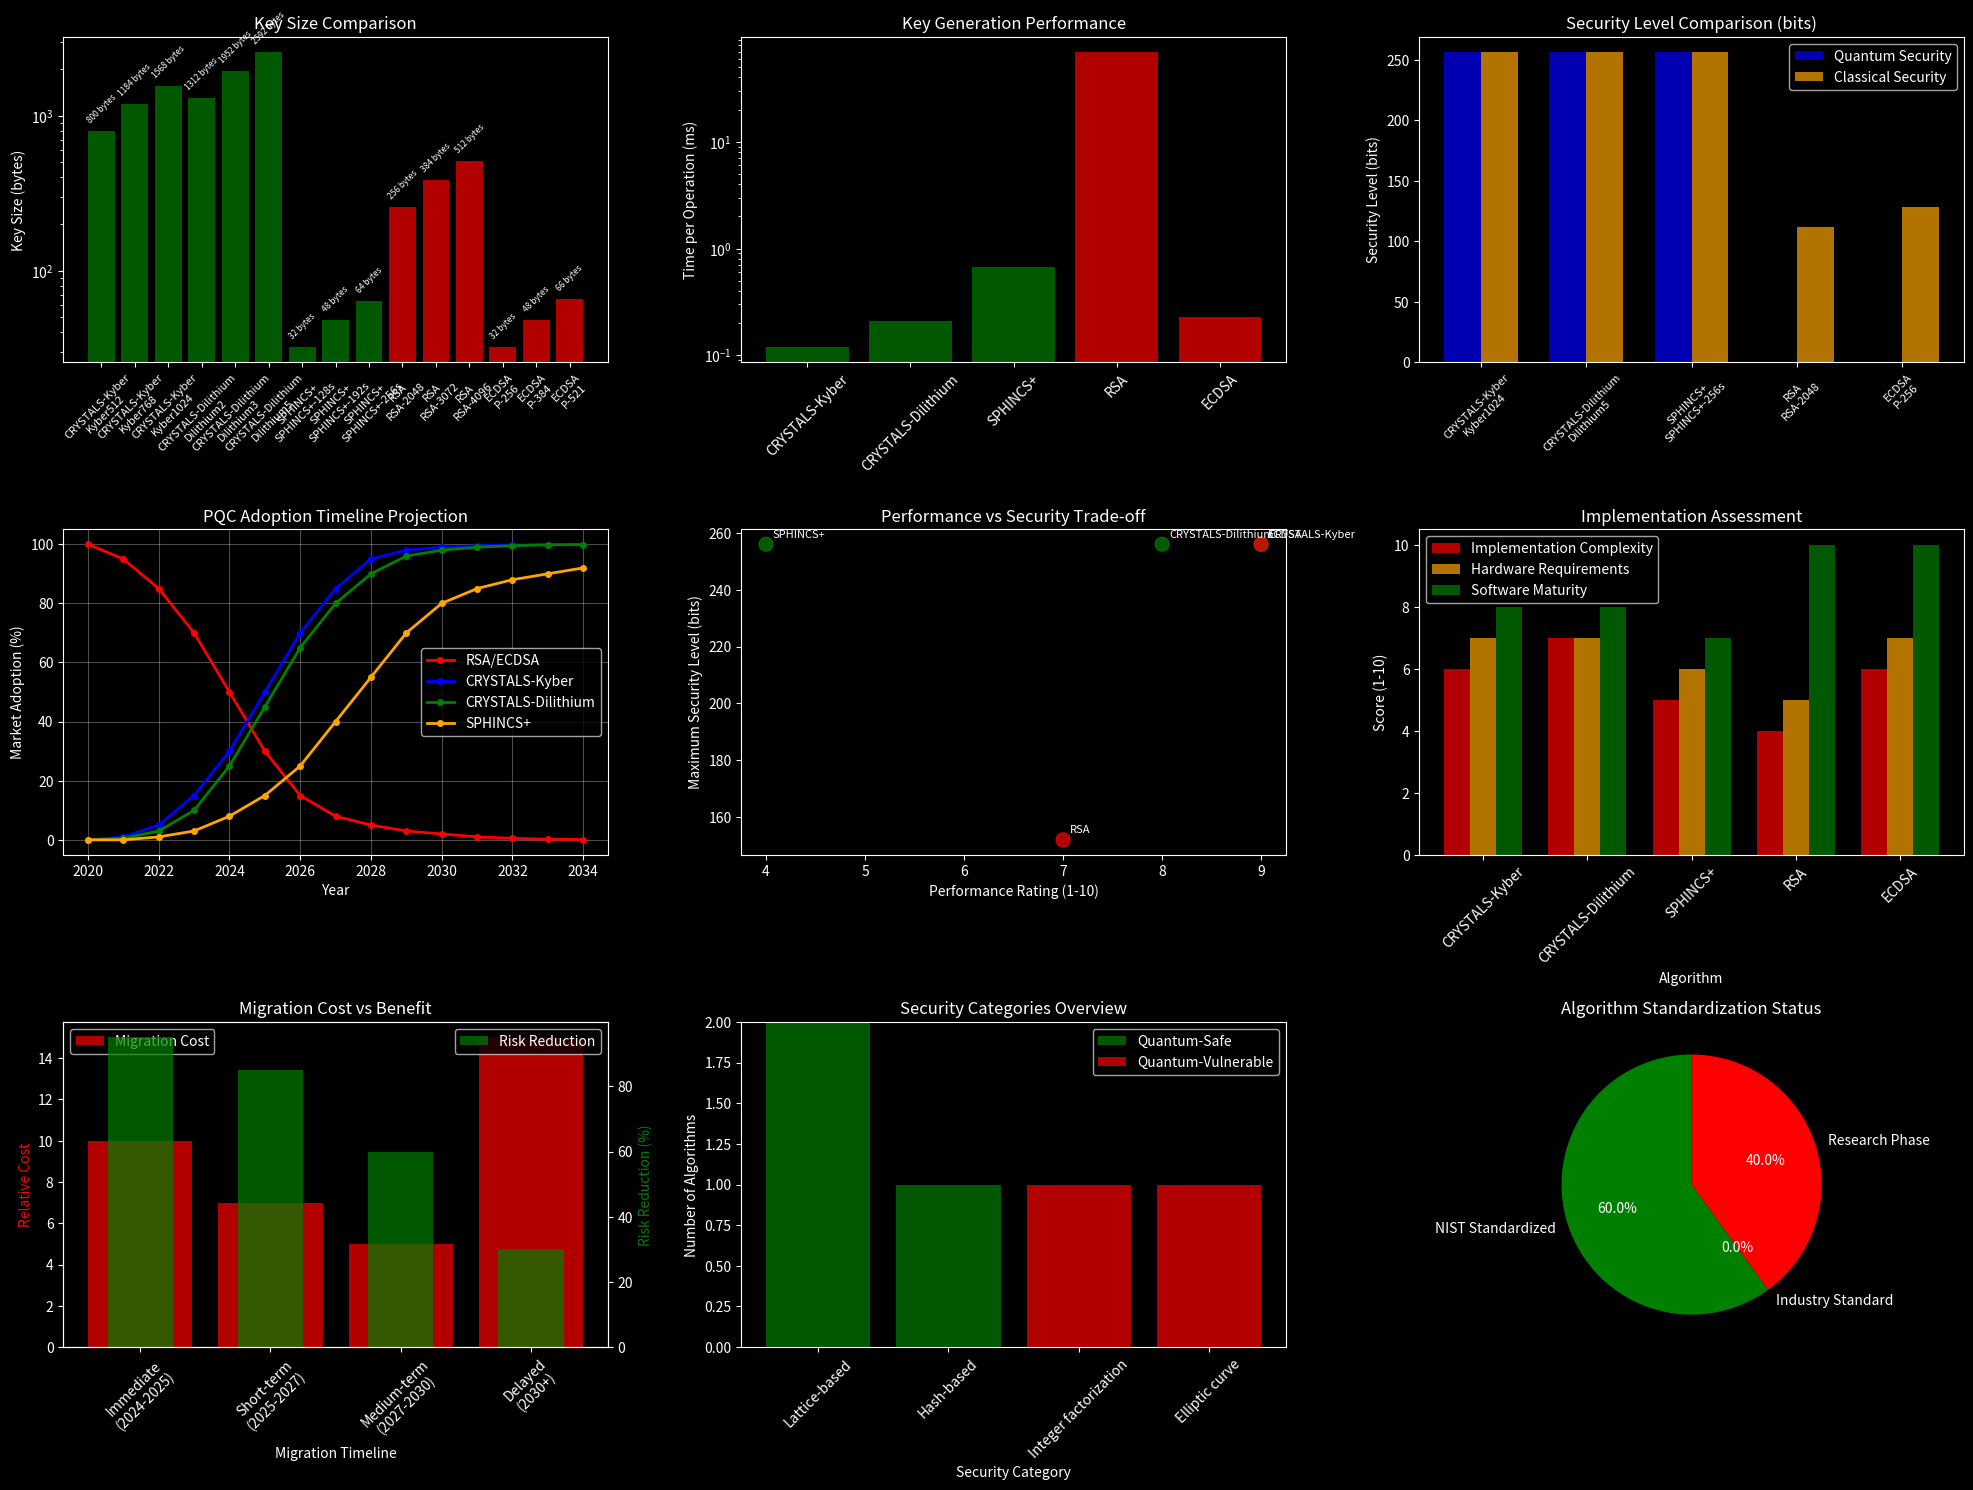

Reproduce this figure in Python.
# 🛠️ Environment Setup and Imports
import sys
import os
import warnings
warnings.filterwarnings('ignore')

# Add Houdinis to path
sys.path.append('/home/<user>/Downloads/Projetos/Houdinis')

# Core imports
import numpy as np
import matplotlib.pyplot as plt
import pandas as pd
from datetime import datetime
import random
import time
from typing import Dict, List, Tuple

# Houdinis framework imports
try:
    from exploits.pq_migration_tools import PQMigrationTools
    print("✅ Houdinis PQ modules imported successfully")
except ImportError as e:
    print(f"❌ Houdinis import error: {e}")

# Configuration
plt.style.use('dark_background')

print("🚀 Environment setup complete!")
print(f"📅 Session started: {datetime.now().strftime('%Y-%m-%d %H:%M:%S')}")
print("=" * 60)

# 🧬 Post-Quantum Cryptography Analyzer
class PQCAnalyzer:
    """Analyze post-quantum cryptography algorithms"""
    
    def __init__(self):
        self.algorithms = {
            # NIST Selected Algorithms
            'CRYSTALS-Kyber': {
                'type': 'KEM',
                'security_category': 'Lattice-based',
                'variants': {
                    'Kyber512': {'key_size': 800, 'quantum_security': 128, 'classical_security': 128},
                    'Kyber768': {'key_size': 1184, 'quantum_security': 192, 'classical_security': 192},
                    'Kyber1024': {'key_size': 1568, 'quantum_security': 256, 'classical_security': 256}
                },
                'performance_rating': 9,
                'standardized': True,
                'maturity': 'High',
                'patent_free': True
            },
            'CRYSTALS-Dilithium': {
                'type': 'Digital Signature',
                'security_category': 'Lattice-based',
                'variants': {
                    'Dilithium2': {'key_size': 1312, 'quantum_security': 128, 'classical_security': 128},
                    'Dilithium3': {'key_size': 1952, 'quantum_security': 192, 'classical_security': 192},
                    'Dilithium5': {'key_size': 2592, 'quantum_security': 256, 'classical_security': 256}
                },
                'performance_rating': 8,
                'standardized': True,
                'maturity': 'High',
                'patent_free': True
            },
            'SPHINCS+': {
                'type': 'Digital Signature',
                'security_category': 'Hash-based',
                'variants': {
                    'SPHINCS+-128s': {'key_size': 32, 'quantum_security': 128, 'classical_security': 128},
                    'SPHINCS+-192s': {'key_size': 48, 'quantum_security': 192, 'classical_security': 192},
                    'SPHINCS+-256s': {'key_size': 64, 'quantum_security': 256, 'classical_security': 256}
                },
                'performance_rating': 4,
                'standardized': True,
                'maturity': 'High',
                'patent_free': True
            },
            # Classical algorithms for comparison
            'RSA': {
                'type': 'PKE/Digital Signature',
                'security_category': 'Integer factorization',
                'variants': {
                    'RSA-2048': {'key_size': 256, 'quantum_security': 0, 'classical_security': 112},
                    'RSA-3072': {'key_size': 384, 'quantum_security': 0, 'classical_security': 128},
                    'RSA-4096': {'key_size': 512, 'quantum_security': 0, 'classical_security': 152}
                },
                'performance_rating': 7,
                'standardized': False,
                'quantum_vulnerable': True,
                'maturity': 'Very High',
                'patent_free': True
            },
            'ECDSA': {
                'type': 'Digital Signature',
                'security_category': 'Elliptic curve',
                'variants': {
                    'P-256': {'key_size': 32, 'quantum_security': 0, 'classical_security': 128},
                    'P-384': {'key_size': 48, 'quantum_security': 0, 'classical_security': 192},
                    'P-521': {'key_size': 66, 'quantum_security': 0, 'classical_security': 256}
                },
                'performance_rating': 9,
                'standardized': False,
                'quantum_vulnerable': True,
                'maturity': 'Very High',
                'patent_free': True
            }
        }
    
    def simulate_performance_benchmark(self, algorithm: str, variant: str, operations: int = 1000):
        """Simulate performance benchmarks for cryptographic operations"""
        base_times = {
            'CRYSTALS-Kyber': {'keygen': 0.1, 'encrypt': 0.15, 'decrypt': 0.12},
            'CRYSTALS-Dilithium': {'keygen': 0.2, 'sign': 0.25, 'verify': 0.08},
            'SPHINCS+': {'keygen': 0.5, 'sign': 15.0, 'verify': 0.3},
            'RSA': {'keygen': 50.0, 'encrypt': 0.1, 'decrypt': 2.0, 'sign': 2.0, 'verify': 0.1},
            'ECDSA': {'keygen': 0.2, 'sign': 0.3, 'verify': 0.4}
        }
        
        if algorithm not in base_times:
            return None
        
        # Add realistic variance and variant-specific scaling
        results = {}
        variant_multiplier = 1.0
        
        # Adjust for security level (higher security = slower)
        if variant in ['Kyber1024', 'Dilithium5', 'SPHINCS+-256s', 'RSA-4096', 'P-521']:
            variant_multiplier = 1.5
        elif variant in ['Kyber768', 'Dilithium3', 'SPHINCS+-192s', 'RSA-3072', 'P-384']:
            variant_multiplier = 1.2
        
        for operation, base_time in base_times[algorithm].items():
            # Simulate timing with variance and scaling
            simulated_time = base_time * variant_multiplier * (1 + random.uniform(-0.2, 0.2))
            total_time = simulated_time * operations / 1000  # Convert to seconds for 1000 ops
            results[operation] = {
                'time_per_op_ms': simulated_time,
                'total_time_s': total_time,
                'ops_per_sec': 1000 / simulated_time if simulated_time > 0 else float('inf')
            }
        
        return results

# Initialize PQC analyzer
print("🧬 Initializing Post-Quantum Cryptography Analyzer...")
pqc_analyzer = PQCAnalyzer()

print("✅ PQC Analyzer initialized successfully!")
print(f"📊 Algorithms in database: {len(pqc_analyzer.algorithms)}")
print(f"🔐 NIST standardized: {sum(1 for a in pqc_analyzer.algorithms.values() if a.get('standardized', False))}")
print(f"⚡ Quantum-resistant: {sum(1 for a in pqc_analyzer.algorithms.values() if not a.get('quantum_vulnerable', False))}")

# 📊 PQC Algorithm Comparison and Analysis
print("📊 Post-Quantum Cryptography Algorithm Analysis")
print("=" * 60)

# Analyze algorithm characteristics
print("\n🔍 PQC vs Classical Algorithm Comparison:")
pqc_algos = ['CRYSTALS-Kyber', 'CRYSTALS-Dilithium', 'SPHINCS+']
classical_algos = ['RSA', 'ECDSA']

for algo_name in pqc_algos + classical_algos:
    algo = pqc_analyzer.algorithms[algo_name]
    status = "✅ Quantum-Safe" if not algo.get('quantum_vulnerable', False) else "❌ Quantum-Vulnerable"
    print(f"\n{algo_name}:")
    print(f"  • Type: {algo['type']}")
    print(f"  • Security basis: {algo['security_category']}")
    print(f"  • Quantum resistance: {status}")
    print(f"  • Performance rating: {algo['performance_rating']}/10")
    print(f"  • NIST standardized: {'Yes' if algo.get('standardized', False) else 'No'}")
    print(f"  • Patent-free: {'Yes' if algo.get('patent_free', False) else 'No'}")
    print(f"  • Maturity level: {algo.get('maturity', 'Unknown')}")
    
    # Show variants
    print(f"  • Variants:")
    for variant, details in algo['variants'].items():
        q_sec = details['quantum_security']
        c_sec = details['classical_security']
        print(f"    └─ {variant}: {details['key_size']} bytes, Q-sec: {q_sec}, C-sec: {c_sec}")

# Performance benchmarking
print("\n🚀 Performance Benchmark Simulation:")
benchmark_results = {}

for algo_name in ['CRYSTALS-Kyber', 'CRYSTALS-Dilithium', 'SPHINCS+', 'RSA', 'ECDSA']:
    # Test with medium security variant
    variants = list(pqc_analyzer.algorithms[algo_name]['variants'].keys())
    test_variant = variants[len(variants)//2] if variants else variants[0]  # Pick middle variant
    
    results = pqc_analyzer.simulate_performance_benchmark(algo_name, test_variant)
    benchmark_results[algo_name] = {
        'variant': test_variant,
        'results': results
    }
    
    print(f"\n{algo_name} ({test_variant}):")
    if results:
        for operation, metrics in results.items():
            print(f"  • {operation}: {metrics['time_per_op_ms']:.2f}ms/op, {metrics['ops_per_sec']:.1f} ops/sec")
    else:
        print("  • Benchmark data not available")

# 📈 PQC Visualization and Analysis
print("📈 Creating comprehensive PQC analysis visualizations...")

# Create comprehensive visualization dashboard
fig = plt.figure(figsize=(20, 15))

# 1. Key size comparison
ax1 = plt.subplot(3, 3, 1)
algorithms = []
key_sizes = []
colors = []
labels = []

for algo_name, algo_data in pqc_analyzer.algorithms.items():
    for variant, details in algo_data['variants'].items():
        algorithms.append(f"{algo_name}\n{variant}")
        key_sizes.append(details['key_size'])
        is_quantum_safe = not algo_data.get('quantum_vulnerable', False)
        colors.append('green' if is_quantum_safe else 'red')
        labels.append(f"{details['key_size']} bytes")

bars = ax1.bar(range(len(algorithms)), key_sizes, color=colors, alpha=0.7)
ax1.set_title('Key Size Comparison')
ax1.set_ylabel('Key Size (bytes)')
ax1.set_yscale('log')
ax1.tick_params(axis='x', rotation=45)
ax1.set_xticks(range(len(algorithms)))
ax1.set_xticklabels(algorithms, fontsize=8)

# Add value labels on bars
for bar, label in zip(bars, labels):
    height = bar.get_height()
    ax1.text(bar.get_x() + bar.get_width()/2., height*1.1,
            label, ha='center', va='bottom', fontsize=6, rotation=45)

# 2. Performance comparison
ax2 = plt.subplot(3, 3, 2)
algo_names = []
keygen_times = []
perf_colors = []

for algo_name, bench_data in benchmark_results.items():
    if bench_data['results'] and 'keygen' in bench_data['results']:
        algo_names.append(algo_name)
        keygen_times.append(bench_data['results']['keygen']['time_per_op_ms'])
        is_pqc = not pqc_analyzer.algorithms[algo_name].get('quantum_vulnerable', False)
        perf_colors.append('green' if is_pqc else 'red')

bars = ax2.bar(algo_names, keygen_times, color=perf_colors, alpha=0.7)
ax2.set_title('Key Generation Performance')
ax2.set_ylabel('Time per Operation (ms)')
ax2.set_yscale('log')
ax2.tick_params(axis='x', rotation=45)

# 3. Security level comparison
ax3 = plt.subplot(3, 3, 3)
security_algos = []
quantum_security = []
classical_security = []

for algo_name, algo_data in pqc_analyzer.algorithms.items():
    # Use highest security variant for comparison
    max_variant = max(algo_data['variants'].items(), 
                     key=lambda x: x[1]['quantum_security'])
    variant_name, variant_data = max_variant
    
    security_algos.append(f"{algo_name}\n{variant_name}")
    quantum_security.append(variant_data['quantum_security'])
    classical_security.append(variant_data['classical_security'])

x = np.arange(len(security_algos))
width = 0.35

ax3.bar(x - width/2, quantum_security, width, label='Quantum Security', alpha=0.7, color='blue')
ax3.bar(x + width/2, classical_security, width, label='Classical Security', alpha=0.7, color='orange')

ax3.set_title('Security Level Comparison (bits)')
ax3.set_ylabel('Security Level (bits)')
ax3.set_xticks(x)
ax3.set_xticklabels(security_algos, fontsize=8, rotation=45)
ax3.legend()

# 4. Algorithm maturity and adoption timeline
ax4 = plt.subplot(3, 3, 4)
timeline_years = list(range(2020, 2035))
adoption_curves = {
    'RSA/ECDSA': [100, 95, 85, 70, 50, 30, 15, 8, 5, 3, 2, 1, 0.5, 0.2, 0.1],
    'CRYSTALS-Kyber': [0, 1, 5, 15, 30, 50, 70, 85, 95, 98, 99, 99.5, 99.8, 99.9, 99.9],
    'CRYSTALS-Dilithium': [0, 0.5, 3, 10, 25, 45, 65, 80, 90, 96, 98, 99, 99.5, 99.8, 99.9],
    'SPHINCS+': [0, 0, 1, 3, 8, 15, 25, 40, 55, 70, 80, 85, 88, 90, 92]
}

colors_timeline = ['red', 'blue', 'green', 'orange']
for i, (algo, adoption) in enumerate(adoption_curves.items()):
    ax4.plot(timeline_years, adoption, color=colors_timeline[i], linewidth=2, 
            marker='o', markersize=4, label=algo)

ax4.set_xlabel('Year')
ax4.set_ylabel('Market Adoption (%)')
ax4.set_title('PQC Adoption Timeline Projection')
ax4.legend()
ax4.grid(True, alpha=0.3)

# 5. Performance vs Security trade-off
ax5 = plt.subplot(3, 3, 5)
perf_ratings = []
max_security = []
algo_labels = []
scatter_colors = []

for algo_name, algo_data in pqc_analyzer.algorithms.items():
    perf_ratings.append(algo_data['performance_rating'])
    max_sec = max(v['quantum_security'] for v in algo_data['variants'].values())
    max_security.append(max_sec if max_sec > 0 else max(v['classical_security'] for v in algo_data['variants'].values()))
    algo_labels.append(algo_name)
    is_quantum_safe = not algo_data.get('quantum_vulnerable', False)
    scatter_colors.append('green' if is_quantum_safe else 'red')

scatter = ax5.scatter(perf_ratings, max_security, s=100, c=scatter_colors, alpha=0.7)
ax5.set_xlabel('Performance Rating (1-10)')
ax5.set_ylabel('Maximum Security Level (bits)')
ax5.set_title('Performance vs Security Trade-off')

# Add algorithm labels
for i, label in enumerate(algo_labels):
    ax5.annotate(label, (perf_ratings[i], max_security[i]), 
                xytext=(5, 5), textcoords='offset points', fontsize=8)

# 6. Implementation complexity assessment
ax6 = plt.subplot(3, 3, 6)
complexity_factors = {
    'CRYSTALS-Kyber': {'complexity': 6, 'hw_requirements': 7, 'sw_maturity': 8},
    'CRYSTALS-Dilithium': {'complexity': 7, 'hw_requirements': 7, 'sw_maturity': 8},
    'SPHINCS+': {'complexity': 5, 'hw_requirements': 6, 'sw_maturity': 7},
    'RSA': {'complexity': 4, 'hw_requirements': 5, 'sw_maturity': 10},
    'ECDSA': {'complexity': 6, 'hw_requirements': 7, 'sw_maturity': 10}
}

algos_comp = list(complexity_factors.keys())
complexity = [complexity_factors[a]['complexity'] for a in algos_comp]
hw_req = [complexity_factors[a]['hw_requirements'] for a in algos_comp]
sw_mat = [complexity_factors[a]['sw_maturity'] for a in algos_comp]

x = np.arange(len(algos_comp))
width = 0.25

ax6.bar(x - width, complexity, width, label='Implementation Complexity', alpha=0.7, color='red')
ax6.bar(x, hw_req, width, label='Hardware Requirements', alpha=0.7, color='orange')
ax6.bar(x + width, sw_mat, width, label='Software Maturity', alpha=0.7, color='green')

ax6.set_xlabel('Algorithm')
ax6.set_ylabel('Score (1-10)')
ax6.set_title('Implementation Assessment')
ax6.set_xticks(x)
ax6.set_xticklabels(algos_comp, rotation=45)
ax6.legend()

# 7. Migration cost analysis
ax7 = plt.subplot(3, 3, 7)
migration_scenarios = {
    'Immediate\n(2024-2025)': {'cost': 10, 'risk_reduction': 95},
    'Short-term\n(2025-2027)': {'cost': 7, 'risk_reduction': 85},
    'Medium-term\n(2027-2030)': {'cost': 5, 'risk_reduction': 60},
    'Delayed\n(2030+)': {'cost': 15, 'risk_reduction': 30}
}

scenarios = list(migration_scenarios.keys())
costs = [migration_scenarios[s]['cost'] for s in scenarios]
risk_reductions = [migration_scenarios[s]['risk_reduction'] for s in scenarios]

ax7_twin = ax7.twinx()
bars1 = ax7.bar(scenarios, costs, alpha=0.7, color='red', label='Migration Cost')
bars2 = ax7_twin.bar(scenarios, risk_reductions, alpha=0.7, color='green', width=0.5, label='Risk Reduction')

ax7.set_xlabel('Migration Timeline')
ax7.set_ylabel('Relative Cost', color='red')
ax7_twin.set_ylabel('Risk Reduction (%)', color='green')
ax7.set_title('Migration Cost vs Benefit')
ax7.tick_params(axis='x', rotation=45)
ax7.legend(loc='upper left')
ax7_twin.legend(loc='upper right')

# 8. Security categories comparison
ax8 = plt.subplot(3, 3, 8)
security_categories = {}
for algo_name, algo_data in pqc_analyzer.algorithms.items():
    category = algo_data['security_category']
    if category not in security_categories:
        security_categories[category] = {'count': 0, 'quantum_safe': 0}
    security_categories[category]['count'] += 1
    if not algo_data.get('quantum_vulnerable', False):
        security_categories[category]['quantum_safe'] += 1

categories = list(security_categories.keys())
total_counts = [security_categories[c]['count'] for c in categories]
safe_counts = [security_categories[c]['quantum_safe'] for c in categories]
vulnerable_counts = [total_counts[i] - safe_counts[i] for i in range(len(categories))]

x = np.arange(len(categories))
ax8.bar(x, safe_counts, label='Quantum-Safe', alpha=0.7, color='green')
ax8.bar(x, vulnerable_counts, bottom=safe_counts, label='Quantum-Vulnerable', alpha=0.7, color='red')

ax8.set_xlabel('Security Category')
ax8.set_ylabel('Number of Algorithms')
ax8.set_title('Security Categories Overview')
ax8.set_xticks(x)
ax8.set_xticklabels(categories, rotation=45)
ax8.legend()

# 9. Standardization status
ax9 = plt.subplot(3, 3, 9)
standardization_data = {
    'NIST Standardized': 0,
    'Industry Standard': 0,
    'Research Phase': 0
}

for algo_data in pqc_analyzer.algorithms.values():
    if algo_data.get('standardized', False):
        if not algo_data.get('quantum_vulnerable', False):
            standardization_data['NIST Standardized'] += 1
        else:
            standardization_data['Industry Standard'] += 1
    else:
        standardization_data['Research Phase'] += 1

labels = list(standardization_data.keys())
sizes = list(standardization_data.values())
colors_pie = ['green', 'orange', 'red']

ax9.pie(sizes, labels=labels, colors=colors_pie, autopct='%1.1f%%', startangle=90)
ax9.set_title('Algorithm Standardization Status')

plt.tight_layout()
plt.show()

print("\n✅ Comprehensive PQC analysis visualization completed!")

# 🚀 PQC Migration Strategy and Recommendations
def analyze_migration_strategy():
    """Analyze migration strategy from classical to post-quantum crypto"""
    migration_plan = {
        'Phase 1 - Immediate (2024-2025)': {
            'priority': 'CRITICAL',
            'timeline': '6-12 months',
            'actions': [
                'Deploy hybrid classical/PQ solutions',
                'Implement CRYSTALS-Kyber for key exchange',
                'Begin certificate authority PQ migration',
                'Update critical infrastructure protocols',
                'Establish PQ testing environments',
                'Train security teams on PQ algorithms'
            ],
            'algorithms': ['CRYSTALS-Kyber512', 'CRYSTALS-Dilithium2'],
            'use_cases': ['VPN connections', 'Critical TLS endpoints', 'Government communications'],
            'estimated_cost': 'High (3-5x normal)',
            'risk_reduction': '80%'
        },
        'Phase 2 - Short-term (2025-2027)': {
            'priority': 'HIGH',
            'timeline': '12-24 months',
            'actions': [
                'Replace RSA/ECDSA with Dilithium signatures',
                'Migrate TLS to post-quantum cipher suites',
                'Update VPN and secure messaging',
                'Implement quantum-safe PKI',
                'Upgrade email encryption systems',
                'Deploy PQ in IoT and embedded systems'
            ],
            'algorithms': ['CRYSTALS-Kyber768', 'CRYSTALS-Dilithium3', 'SPHINCS+-128s'],
            'use_cases': ['Web services', 'Email encryption', 'Document signing', 'Code signing'],
            'estimated_cost': 'Medium (2-3x normal)',
            'risk_reduction': '95%'
        },
        'Phase 3 - Medium-term (2027-2030)': {
            'priority': 'MEDIUM',
            'timeline': '24-36 months',
            'actions': [
                'Complete organizational migration',
                'Decommission all classical crypto',
                'Implement quantum key distribution',
                'Deploy quantum random number generators',
                'Optimize PQ algorithm implementations',
                'Establish long-term PQ maintenance'
            ],
            'algorithms': ['CRYSTALS-Kyber1024', 'CRYSTALS-Dilithium5', 'SPHINCS+-256s'],
            'use_cases': ['Legacy system integration', 'Long-term data protection', 'Archival systems'],
            'estimated_cost': 'Low (1-1.5x normal)',
            'risk_reduction': '99%'
        }
    }
    return migration_plan

print("🚀 Post-Quantum Migration Strategy Analysis")
print("=" * 60)

migration_plan = analyze_migration_strategy()

# Display comprehensive migration strategy
for phase, details in migration_plan.items():
    print(f"\n{phase}:")
    print(f"  🚨 Priority: {details['priority']}")
    print(f"  ⏰ Timeline: {details['timeline']}")
    print(f"  💰 Estimated cost: {details['estimated_cost']}")
    print(f"  🛡️ Risk reduction: {details['risk_reduction']}")
    print(f"  🔐 Recommended algorithms: {', '.join(details['algorithms'])}")
    print(f"  🎯 Primary use cases: {', '.join(details['use_cases'])}")
    print(f"  📋 Key actions:")
    for action in details['actions']:
        print(f"    • {action}")

# Generate specific recommendations based on organization type
def generate_org_specific_recommendations():
    """Generate organization-specific PQ migration recommendations"""
    recommendations = {
        'Financial Services': {
            'priority': 'IMMEDIATE',
            'primary_algorithms': ['CRYSTALS-Kyber768', 'CRYSTALS-Dilithium3'],
            'critical_systems': ['Payment processing', 'Customer data encryption', 'Inter-bank communications'],
            'timeline': '6-12 months',
            'special_considerations': [
                'Regulatory compliance requirements',
                'High-frequency trading latency concerns',
                'Customer trust and communication',
                'International payment system compatibility'
            ]
        },
        'Government/Defense': {
            'priority': 'CRITICAL',
            'primary_algorithms': ['CRYSTALS-Kyber1024', 'CRYSTALS-Dilithium5', 'SPHINCS+-256s'],
            'critical_systems': ['Classified communications', 'Command and control', 'Intelligence systems'],
            'timeline': '3-6 months',
            'special_considerations': [
                'National security implications',
                'Adversarial quantum capabilities',
                'Long-term data sensitivity',
                'Multi-level security requirements'
            ]
        },
        'Healthcare': {
            'priority': 'HIGH',
            'primary_algorithms': ['CRYSTALS-Kyber512', 'CRYSTALS-Dilithium2'],
            'critical_systems': ['Patient records', 'Medical device communications', 'Research data'],
            'timeline': '12-18 months',
            'special_considerations': [
                'HIPAA compliance requirements',
                'Medical device certification',
                'Patient privacy protection',
                'Research data integrity'
            ]
        },
        'Technology Companies': {
            'priority': 'HIGH',
            'primary_algorithms': ['CRYSTALS-Kyber768', 'CRYSTALS-Dilithium3'],
            'critical_systems': ['Cloud services', 'Software distribution', 'User authentication'],
            'timeline': '6-12 months',
            'special_considerations': [
                'Backward compatibility',
                'Performance optimization',
                'Developer adoption',
                'Open source integration'
            ]
        },
        'Small-Medium Business': {
            'priority': 'MEDIUM',
            'primary_algorithms': ['CRYSTALS-Kyber512', 'CRYSTALS-Dilithium2'],
            'critical_systems': ['Email encryption', 'VPN access', 'Customer data'],
            'timeline': '18-24 months',
            'special_considerations': [
                'Limited IT resources',
                'Cost constraints',
                'Vendor dependency',
                'Gradual implementation'
            ]
        }
    }
    return recommendations

org_recommendations = generate_org_specific_recommendations()

print("\n🏢 Organization-Specific Migration Recommendations:")
print("=" * 60)

for org_type, rec in org_recommendations.items():
    print(f"\n{org_type}:")
    print(f"  🚨 Priority Level: {rec['priority']}")
    print(f"  ⏰ Recommended Timeline: {rec['timeline']}")
    print(f"  🔐 Primary Algorithms: {', '.join(rec['primary_algorithms'])}")
    print(f"  🎯 Critical Systems: {', '.join(rec['critical_systems'])}")
    print(f"  ⚠️ Special Considerations:")
    for consideration in rec['special_considerations']:
        print(f"    • {consideration}")

# Final strategic recommendations
print("\n🎯 Strategic PQC Implementation Recommendations:")
print("=" * 60)

strategic_recommendations = [
    "1. **Start Immediately**: Begin PQ migration planning now, regardless of organization size",
    "2. **Hybrid Approach**: Implement hybrid classical/PQ solutions during transition period",
    "3. **Risk Assessment**: Prioritize high-value and long-term sensitive data for early migration",
    "4. **Algorithm Agility**: Design systems to support multiple algorithms and easy updates",
    "5. **Performance Testing**: Thoroughly test PQ algorithms in your specific environment",
    "6. **Vendor Engagement**: Work with vendors to ensure PQ support in products and services",
    "7. **Staff Training**: Invest in cryptographic education and PQ algorithm training",
    "8. **Compliance Planning**: Understand regulatory requirements for PQ implementation",
    "9. **International Coordination**: Align with international PQ standards and practices",
    "10. **Continuous Monitoring**: Establish ongoing quantum threat monitoring and assessment"
]

for recommendation in strategic_recommendations:
    print(f"  {recommendation}")

print("\n⚠️ Critical Success Factors:")
success_factors = [
    "Executive leadership commitment and support",
    "Adequate budget allocation for migration costs",
    "Cross-functional team coordination",
    "Vendor and partner ecosystem alignment",
    "Phased implementation to minimize disruption",
    "Comprehensive testing and validation processes",
    "Employee training and change management",
    "Continuous security monitoring and updates"
]

for factor in success_factors:
    print(f"  • {factor}")

print("\n📊 Migration Readiness Assessment Questions:")
readiness_questions = [
    "❓ Have you inventoried all cryptographic implementations in your organization?",
    "❓ Do you understand the quantum threat timeline for your industry?",
    "❓ Have you identified high-priority systems for early migration?",
    "❓ Do you have budget allocated for post-quantum migration?",
    "❓ Are your vendors prepared to support post-quantum algorithms?",
    "❓ Do you have staff trained in post-quantum cryptography?",
    "❓ Have you tested PQ algorithms in your environment?",
    "❓ Do you have a communication plan for stakeholders?"
]

for question in readiness_questions:
    print(f"  {question}")

print("\n✅ Post-Quantum Cryptography Analysis Complete!")
print("\n🔮 The quantum future is approaching - start your PQ journey today!")